Run: headless pygame with SDL's dummy video driver; simulated clock (each Clock.tick advances the game by its frame time, no real sleeping); random seed 0; keys injected as events and as key.get_pressed() state; mouse plan: one left click at the window centre at the start of phase 2, then a move to the lower-right quarter at the start of phase 3.
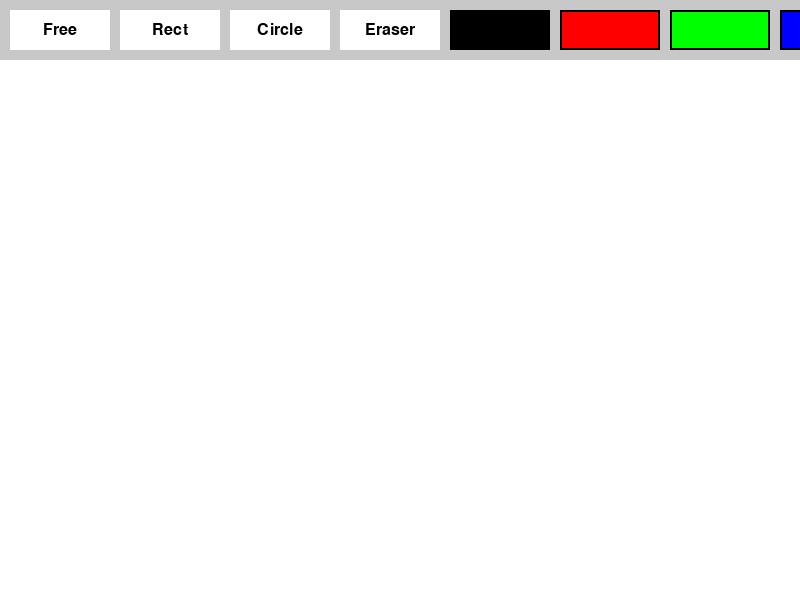
Frame 1 of 4 · flips 1–60 · no input
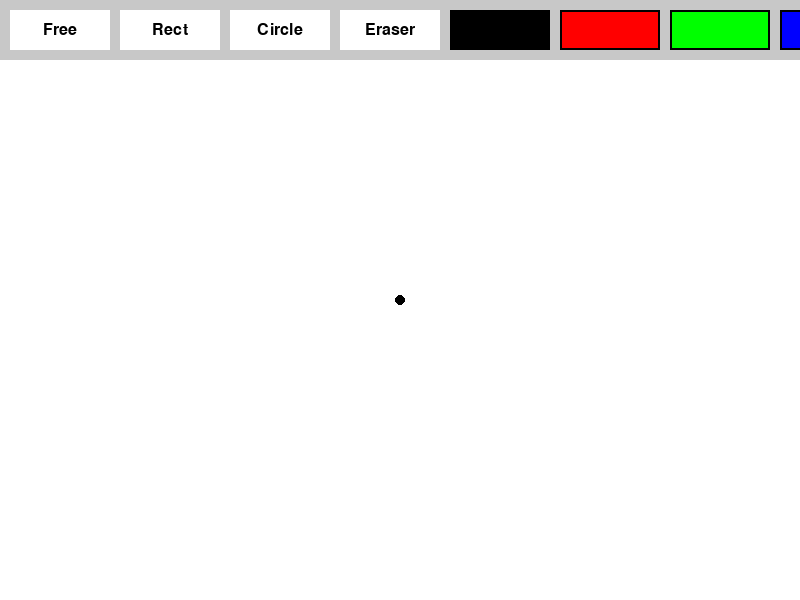
Frame 2 of 4 · flips 61–180 · clicked the window centre · tapped SPACE, RETURN · held RIGHT (→), D
Frame 3 of 4 · flips 181–300 · moved the mouse to the lower-right quarter · held DOWN (↓), S · screen unchanged from frame 2, image omitted
Frame 4 of 4 · flips 301–420 · held LEFT (←), A, UP (↑), W · screen unchanged from frame 3, image omitted

The pygame program that drew these frames:

import pygame, sys, math
pygame.init()

# Define colors
WHITE   = (255, 255, 255)
BLACK   = (0, 0, 0)
RED     = (255, 0, 0)
GREEN   = (0, 255, 0)
BLUE    = (0, 0, 255)
YELLOW  = (255, 255, 0)
PURPLE  = (128, 0, 128)
ORANGE  = (255, 165, 0)
GRAY    = (200, 200, 200)

# Window dimensions and toolbar height
WIDTH = 800
HEIGHT = 600
TOOLBAR_HEIGHT = 60

# Set up the main screen
screen = pygame.display.set_mode((WIDTH, HEIGHT))
pygame.display.set_caption("Paint Application")
clock = pygame.time.Clock()

# Create a separate canvas surface (drawing area) below the toolbar
canvas = pygame.Surface((WIDTH, HEIGHT - TOOLBAR_HEIGHT))
canvas.fill(WHITE)

# Define drawing modes
MODE_FREE   = 'free'
MODE_RECT   = 'rectangle'
MODE_CIRCLE = 'circle'
MODE_ERASER = 'eraser'
draw_mode = MODE_FREE    # default mode is free drawing

current_color = BLACK    # default drawing color
brush_size = 5           # brush size for drawing

# Set up font for toolbar buttons
button_font = pygame.font.SysFont(None, 24)

# Define toolbar buttons dimensions and padding
button_width = 100
button_height = 40
padding = 10
start_x = padding
start_y = (TOOLBAR_HEIGHT - button_height) // 2

# Create tool buttons: Free Draw, Rectangle, Circle, Eraser
tool_buttons = []
tools = [
    {'label': 'Free',   'mode': MODE_FREE},
    {'label': 'Rect',   'mode': MODE_RECT},
    {'label': 'Circle', 'mode': MODE_CIRCLE},
    {'label': 'Eraser', 'mode': MODE_ERASER}
]
for tool in tools:
    btn_rect = pygame.Rect(start_x, start_y, button_width, button_height)
    tool_buttons.append({'label': tool['label'], 'mode': tool['mode'], 'rect': btn_rect})
    start_x += button_width + padding

# Create color selection buttons for a few colors
colors = [BLACK, RED, GREEN, BLUE, YELLOW, PURPLE, ORANGE]
color_buttons = []
for col in colors:
    btn_rect = pygame.Rect(start_x, start_y, button_width, button_height)
    color_buttons.append({'color': col, 'rect': btn_rect})
    start_x += button_width + padding

# Variables to keep track of drawing state
drawing = False    # flag for when the user is drawing
start_pos = None   # starting position for shapes

# Main loop
running = True
while running:
    clock.tick(60)  # Limit frame rate to 60 FPS
    
    for event in pygame.event.get():
        if event.type == pygame.QUIT:
            running = False

        # Handle mouse button down events
        if event.type == pygame.MOUSEBUTTONDOWN:
            pos = pygame.mouse.get_pos()
            # Check if the click is in the toolbar area
            if pos[1] < TOOLBAR_HEIGHT:
                # Check if a tool button was clicked
                for btn in tool_buttons:
                    if btn['rect'].collidepoint(pos):
                        draw_mode = btn['mode']
                # Check if a color button was clicked
                for btn in color_buttons:
                    if btn['rect'].collidepoint(pos):
                        current_color = btn['color']
                        # If user picks a color while in eraser mode, switch to free draw
                        if draw_mode == MODE_ERASER:
                            draw_mode = MODE_FREE
            else:
                # Click occurred in the drawing canvas; adjust y coordinate relative to canvas
                canvas_pos = (pos[0], pos[1] - TOOLBAR_HEIGHT)
                drawing = True
                start_pos = canvas_pos
                # For free drawing or eraser, draw an initial dot to capture the click
                if draw_mode in [MODE_FREE, MODE_ERASER]:
                    color_to_use = WHITE if draw_mode == MODE_ERASER else current_color
                    pygame.draw.circle(canvas, color_to_use, canvas_pos, brush_size)
        
        # Handle mouse motion events (only draw when the mouse is held down)
        if event.type == pygame.MOUSEMOTION:
            if drawing:
                pos = pygame.mouse.get_pos()
                canvas_pos = (pos[0], pos[1] - TOOLBAR_HEIGHT)
                if draw_mode in [MODE_FREE, MODE_ERASER]:
                    color_to_use = WHITE if draw_mode == MODE_ERASER else current_color
                    # Draw a line from the previous position to the current position
                    pygame.draw.line(canvas, color_to_use, start_pos, canvas_pos, brush_size * 2)
                    start_pos = canvas_pos
        
        # Handle mouse button up events to complete shape drawing
        if event.type == pygame.MOUSEBUTTONUP:
            if drawing:
                pos = pygame.mouse.get_pos()
                end_pos = (pos[0], pos[1] - TOOLBAR_HEIGHT)
                if draw_mode == MODE_RECT:
                    # Calculate rectangle dimensions from the start and end positions
                    rect_x = min(start_pos[0], end_pos[0])
                    rect_y = min(start_pos[1], end_pos[1])
                    rect_width = abs(end_pos[0] - start_pos[0])
                    rect_height = abs(end_pos[1] - start_pos[1])
                    # Draw the rectangle outline (change the last parameter to 0 for filled)
                    pygame.draw.rect(canvas, current_color, (rect_x, rect_y, rect_width, rect_height), brush_size)
                elif draw_mode == MODE_CIRCLE:
                    # Calculate the radius as the Euclidean distance between start and end points
                    radius = int(math.hypot(end_pos[0] - start_pos[0], end_pos[1] - start_pos[1]))
                    # Draw the circle outline (change the last parameter to 0 for filled)
                    pygame.draw.circle(canvas, current_color, start_pos, radius, brush_size)
                drawing = False
                start_pos = None

    # --- Drawing the UI ---

    # Draw the toolbar background
    pygame.draw.rect(screen, GRAY, (0, 0, WIDTH, TOOLBAR_HEIGHT))
    
    # Draw tool selection buttons
    for btn in tool_buttons:
        pygame.draw.rect(screen, WHITE, btn['rect'])
        text = button_font.render(btn['label'], True, BLACK)
        text_rect = text.get_rect(center=btn['rect'].center)
        screen.blit(text, text_rect)
    
    # Draw color selection buttons
    for btn in color_buttons:
        pygame.draw.rect(screen, btn['color'], btn['rect'])
        # Draw a border around each color button
        pygame.draw.rect(screen, BLACK, btn['rect'], 2)
    
    # Blit the drawing canvas onto the main screen
    screen.blit(canvas, (0, TOOLBAR_HEIGHT))
    
    pygame.display.flip()

pygame.quit()
sys.exit()
